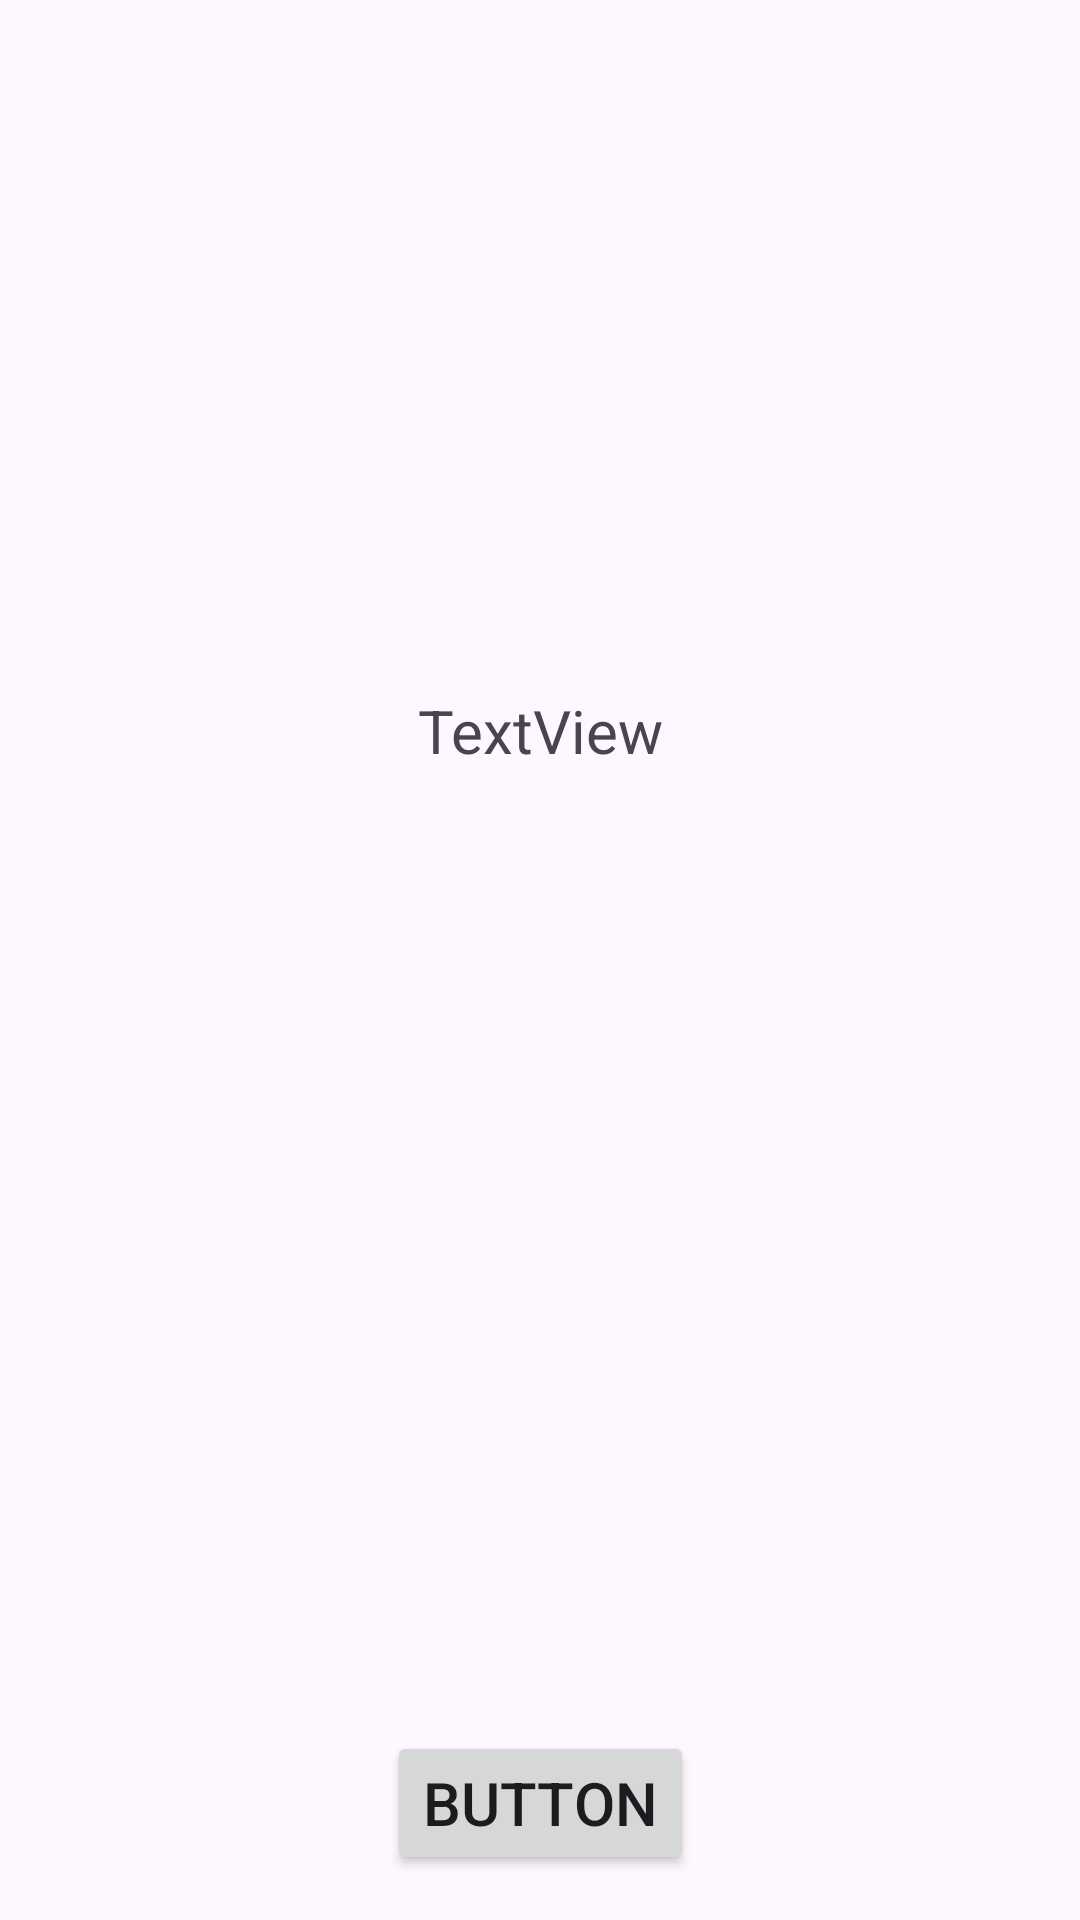

Android layout source for this screen:
<!-- AndroidManifest.xml: application theme Theme.Lab16 -->
<!-- res/layout/fragment_ending.xml -->
<?xml version="1.0" encoding="utf-8"?>
<FrameLayout xmlns:android="http://schemas.android.com/apk/res/android"
             xmlns:app="http://schemas.android.com/apk/res-auto" xmlns:tools="http://schemas.android.com/tools"
             android:layout_width="match_parent"
             android:layout_height="match_parent"
             tools:context=".EndingFragment"
             android:padding="@dimen/fragmentPadding">

    <androidx.constraintlayout.widget.ConstraintLayout android:layout_width="match_parent"
                                                       android:layout_height="match_parent">

        <ImageView
                android:contentDescription="@string/storyPicture" android:src="@drawable/ic_launcher_foreground"
                android:layout_width="@dimen/imageSize"
                android:layout_height="@dimen/imageSize" android:id="@+id/ivPicture"
                app:layout_constraintTop_toTopOf="parent" app:layout_constraintEnd_toEndOf="parent"
                app:layout_constraintStart_toStartOf="parent"/>
        <TextView
                android:text="TextView"
                android:textSize="@dimen/fontSize"
                android:layout_marginTop="@dimen/fragmentPadding"
                android:textAlignment="center"
                android:layout_width="wrap_content"
                android:layout_height="wrap_content" android:id="@+id/tvText"
                app:layout_constraintTop_toBottomOf="@+id/ivPicture" app:layout_constraintEnd_toEndOf="parent"
                app:layout_constraintStart_toStartOf="parent"/>

        <Button
                android:text="Button"
                android:textSize="@dimen/fontSize"
                android:layout_width="wrap_content"
                android:layout_height="wrap_content" android:id="@+id/btnAgain"
                app:layout_constraintBottom_toBottomOf="parent" app:layout_constraintStart_toStartOf="parent" app:layout_constraintEnd_toEndOf="parent"/>


    </androidx.constraintlayout.widget.ConstraintLayout>

</FrameLayout>
<!-- resources referenced by this layout -->
<resources>
  <dimen name="fontSize">20sp</dimen>
  <dimen name="fragmentPadding">15dp</dimen>
  <dimen name="imageSize">200dp</dimen>
  <string name="storyPicture">Story picture</string>
  <style name="Theme.Lab16" parent="Base.Theme.Lab16" />
  <style name="Base.Theme.Lab16" parent="Theme.Material3.DayNight.NoActionBar">
          
          
      </style>
</resources>
